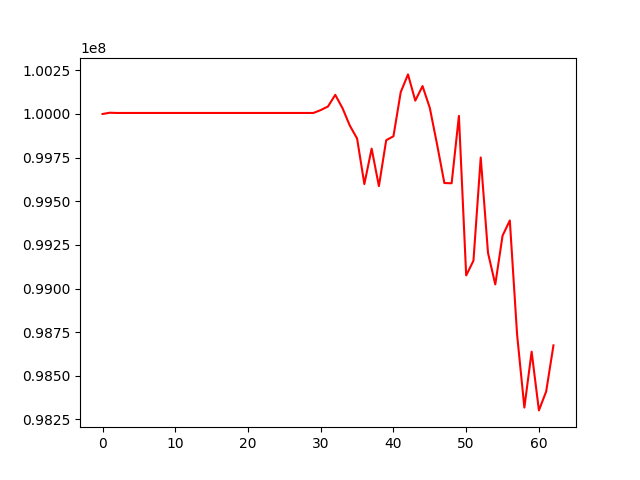

Source data for this figure (header and first rows):
, 0
0, 100000000
1, 100007167
2, 100005846
3, 100005846
4, 100005846
5, 100005846
6, 100005846
7, 100005846
8, 100005846
9, 100005846
10, 100005846
11, 100005846
12, 100005846
13, 100005846
14, 100005846
15, 100005846
16, 100005846
17, 100005846
18, 100005846
19, 100005846
20, 100005846
21, 100005846
22, 100005846
23, 100005846
24, 100005846
25, 100005846
26, 100005846
27, 100005846
28, 100005846
29, 100005846
30, 100022279
31, 100043019
32, 100109641
33, 100032756
34, 99933459
35, 99859304
36, 99598369
37, 99801633
38, 99586472
39, 99849533
40, 99872462
41, 100125000
42, 100226712
43, 100076441
44, 100159766
45, 100034523
46, 99825059
47, 99604403
48, 99603109
49, 99989148
50, 99075189
51, 99159701
52, 99750819
53, 99204803
54, 99023551
55, 99302498
56, 99389904
57, 98736521
58, 98318383
59, 98638345
... 3 more rows
